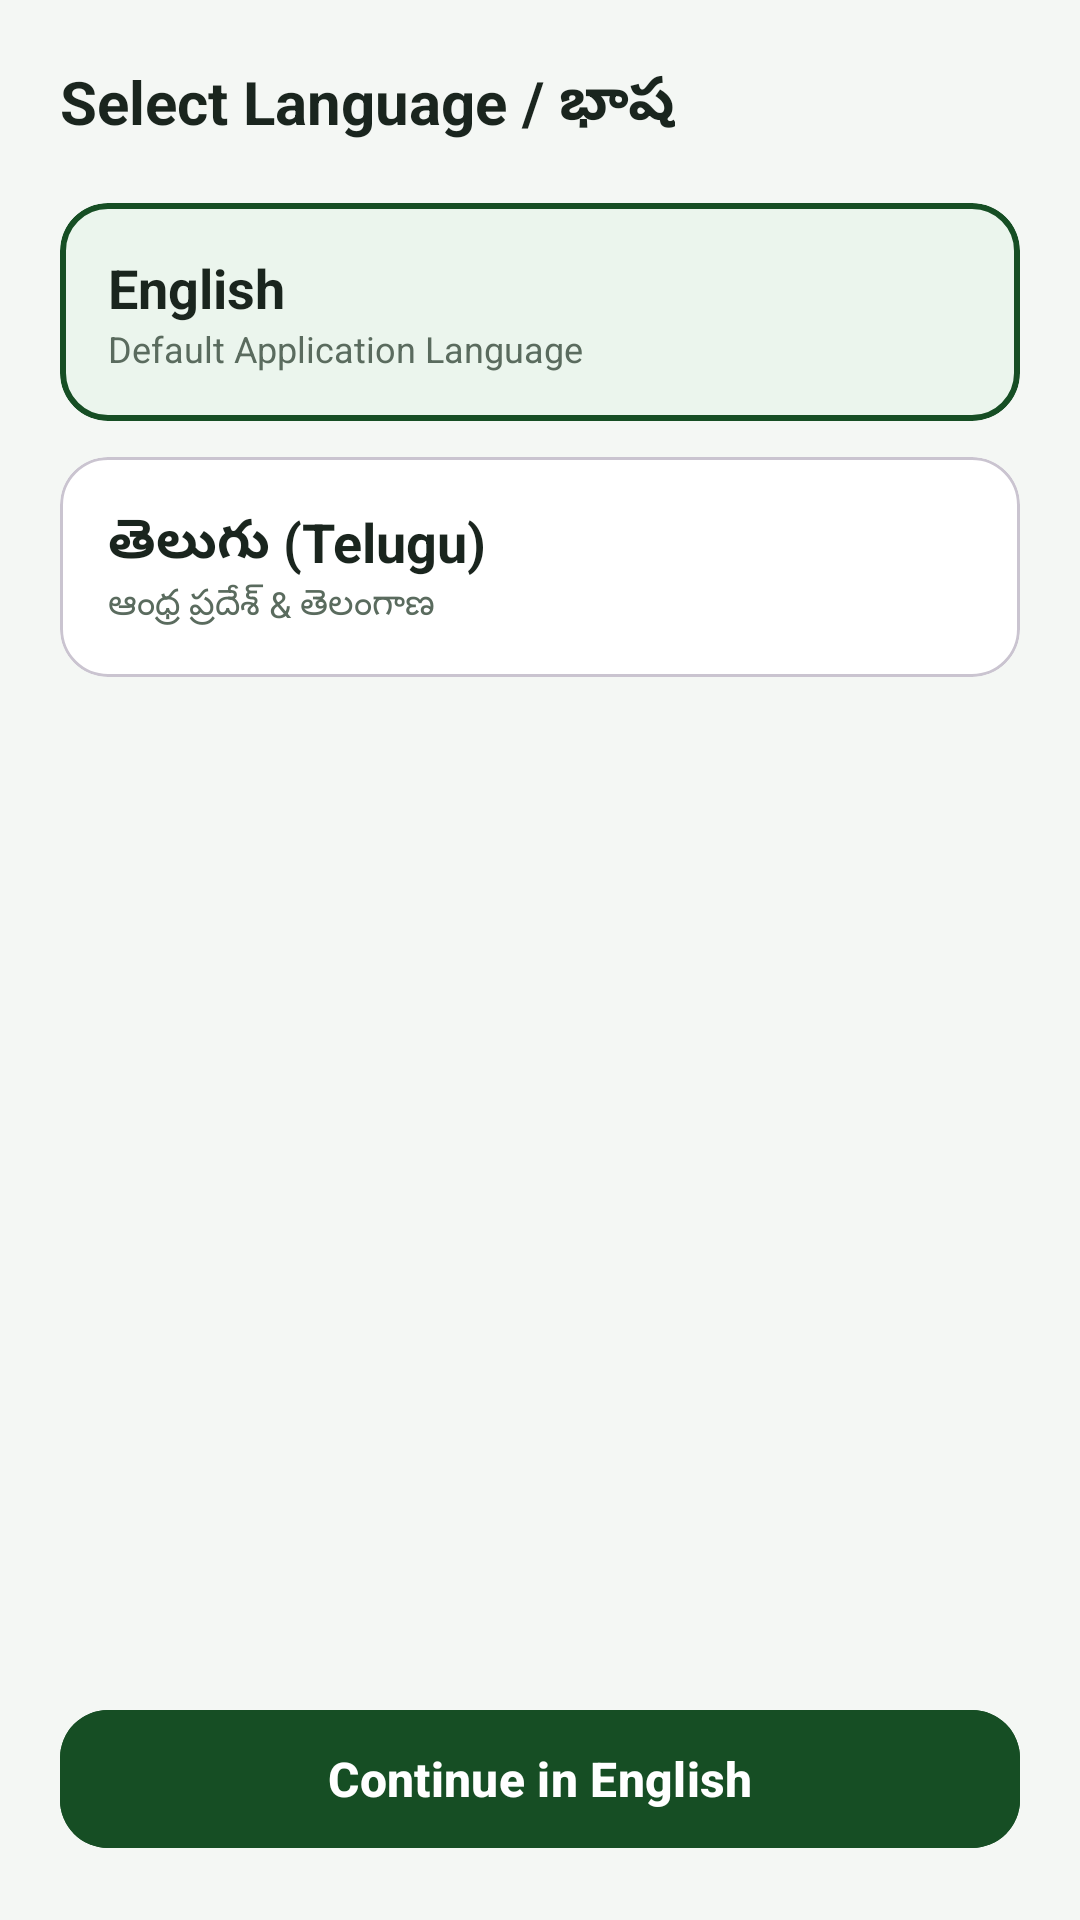

Android layout source for this screen:
<!-- AndroidManifest.xml: application theme Theme.AgriRide -->
<!-- res/layout/activity_language.xml -->
<?xml version="1.0" encoding="utf-8"?>
<androidx.constraintlayout.widget.ConstraintLayout xmlns:android="http://schemas.android.com/apk/res/android"
    xmlns:app="http://schemas.android.com/apk/res-auto"
    android:layout_width="match_parent"
    android:layout_height="match_parent"
    android:background="@color/bg_app"
    android:padding="20dp">

    <TextView
        android:id="@+id/tvHeader"
        android:layout_width="wrap_content"
        android:layout_height="wrap_content"
        android:text="Select Language / భాష"
        android:textColor="@color/text_primary"
        android:textSize="20sp"
        android:textStyle="bold"
        app:layout_constraintStart_toStartOf="parent"
        app:layout_constraintTop_toTopOf="parent" />

    <com.google.android.material.card.MaterialCardView
        android:id="@+id/cardEnglish"
        android:layout_width="match_parent"
        android:layout_height="wrap_content"
        android:layout_marginTop="20dp"
        app:cardBackgroundColor="@color/secondary_green_soft"
        app:cardCornerRadius="16dp"
        app:strokeColor="@color/primary_green"
        app:strokeWidth="2dp"
        app:layout_constraintTop_toBottomOf="@+id/tvHeader">

        <LinearLayout
            android:layout_width="match_parent"
            android:layout_height="wrap_content"
            android:orientation="vertical"
            android:padding="16dp">
            <TextView android:layout_width="wrap_content" android:layout_height="wrap_content" android:text="English" android:textSize="18sp" android:textStyle="bold" android:textColor="@color/text_primary"/>
            <TextView android:layout_width="wrap_content" android:layout_height="wrap_content" android:text="Default Application Language" android:textSize="12sp" android:textColor="@color/text_secondary"/>
        </LinearLayout>
    </com.google.android.material.card.MaterialCardView>

    <com.google.android.material.card.MaterialCardView
        android:id="@+id/cardTelugu"
        android:layout_width="match_parent"
        android:layout_height="wrap_content"
        android:layout_marginTop="12dp"
        app:cardBackgroundColor="@color/surface_white"
        app:cardCornerRadius="16dp"
        app:layout_constraintTop_toBottomOf="@+id/cardEnglish">

        <LinearLayout
            android:layout_width="match_parent"
            android:layout_height="wrap_content"
            android:orientation="vertical"
            android:padding="16dp">
            <TextView android:layout_width="wrap_content" android:layout_height="wrap_content" android:text="తెలుగు (Telugu)" android:textSize="18sp" android:textStyle="bold" android:textColor="@color/text_primary"/>
            <TextView android:layout_width="wrap_content" android:layout_height="wrap_content" android:text="ఆంధ్ర ప్రదేశ్ &amp; తెలంగాణ" android:textSize="12sp" android:textColor="@color/text_secondary"/>
        </LinearLayout>
    </com.google.android.material.card.MaterialCardView>

    <com.google.android.material.button.MaterialButton
        android:id="@+id/btnContinueLang"
        android:layout_width="match_parent"
        android:layout_height="54dp"
        android:backgroundTint="@color/primary_green"
        android:text="Continue in English"
        android:textSize="16sp"
        android:textStyle="bold"
        app:cornerRadius="16dp"
        app:layout_constraintBottom_toBottomOf="parent" />

</androidx.constraintlayout.widget.ConstraintLayout>
<!-- resources referenced by this layout -->
<resources>
  <color name="bg_app">#F4F7F4</color>
  <color name="primary_green">#164E24</color>
  <color name="secondary_green_soft">#EBF5ED</color>
  <color name="surface_white">#FFFFFF</color>
  <color name="text_primary">#1A251E</color>
  <color name="text_secondary">#5A6B5E</color>
  <style name="Theme.AgriRide" parent="Theme.Material3.DayNight.NoActionBar">
          
          <item name="colorPrimary">@color/primary_green</item>
          <item name="colorOnPrimary">@color/surface_white</item>
          <item name="colorPrimaryContainer">@color/secondary_green_soft</item>
          <item name="colorOnPrimaryContainer">@color/primary_green_dark</item>
  
          
          <item name="colorSecondary">@color/secondary_green</item>
          <item name="colorOnSecondary">@color/surface_white</item>
          <item name="colorTertiary">@color/accent_yellow</item>
  
          
          <item name="android:colorBackground">@color/bg_app</item>
          <item name="colorSurface">@color/surface_white</item>
          <item name="colorOnSurface">@color/text_primary</item>
  
          
          <item name="android:statusBarColor">@color/primary_green_dark</item>
          <item name="android:windowLightStatusBar">false</item>
      </style>
  <color name="primary_green_dark">#0E3316</color>
  <color name="secondary_green">#388E3C</color>
  <color name="accent_yellow">#F39C12</color>
</resources>
